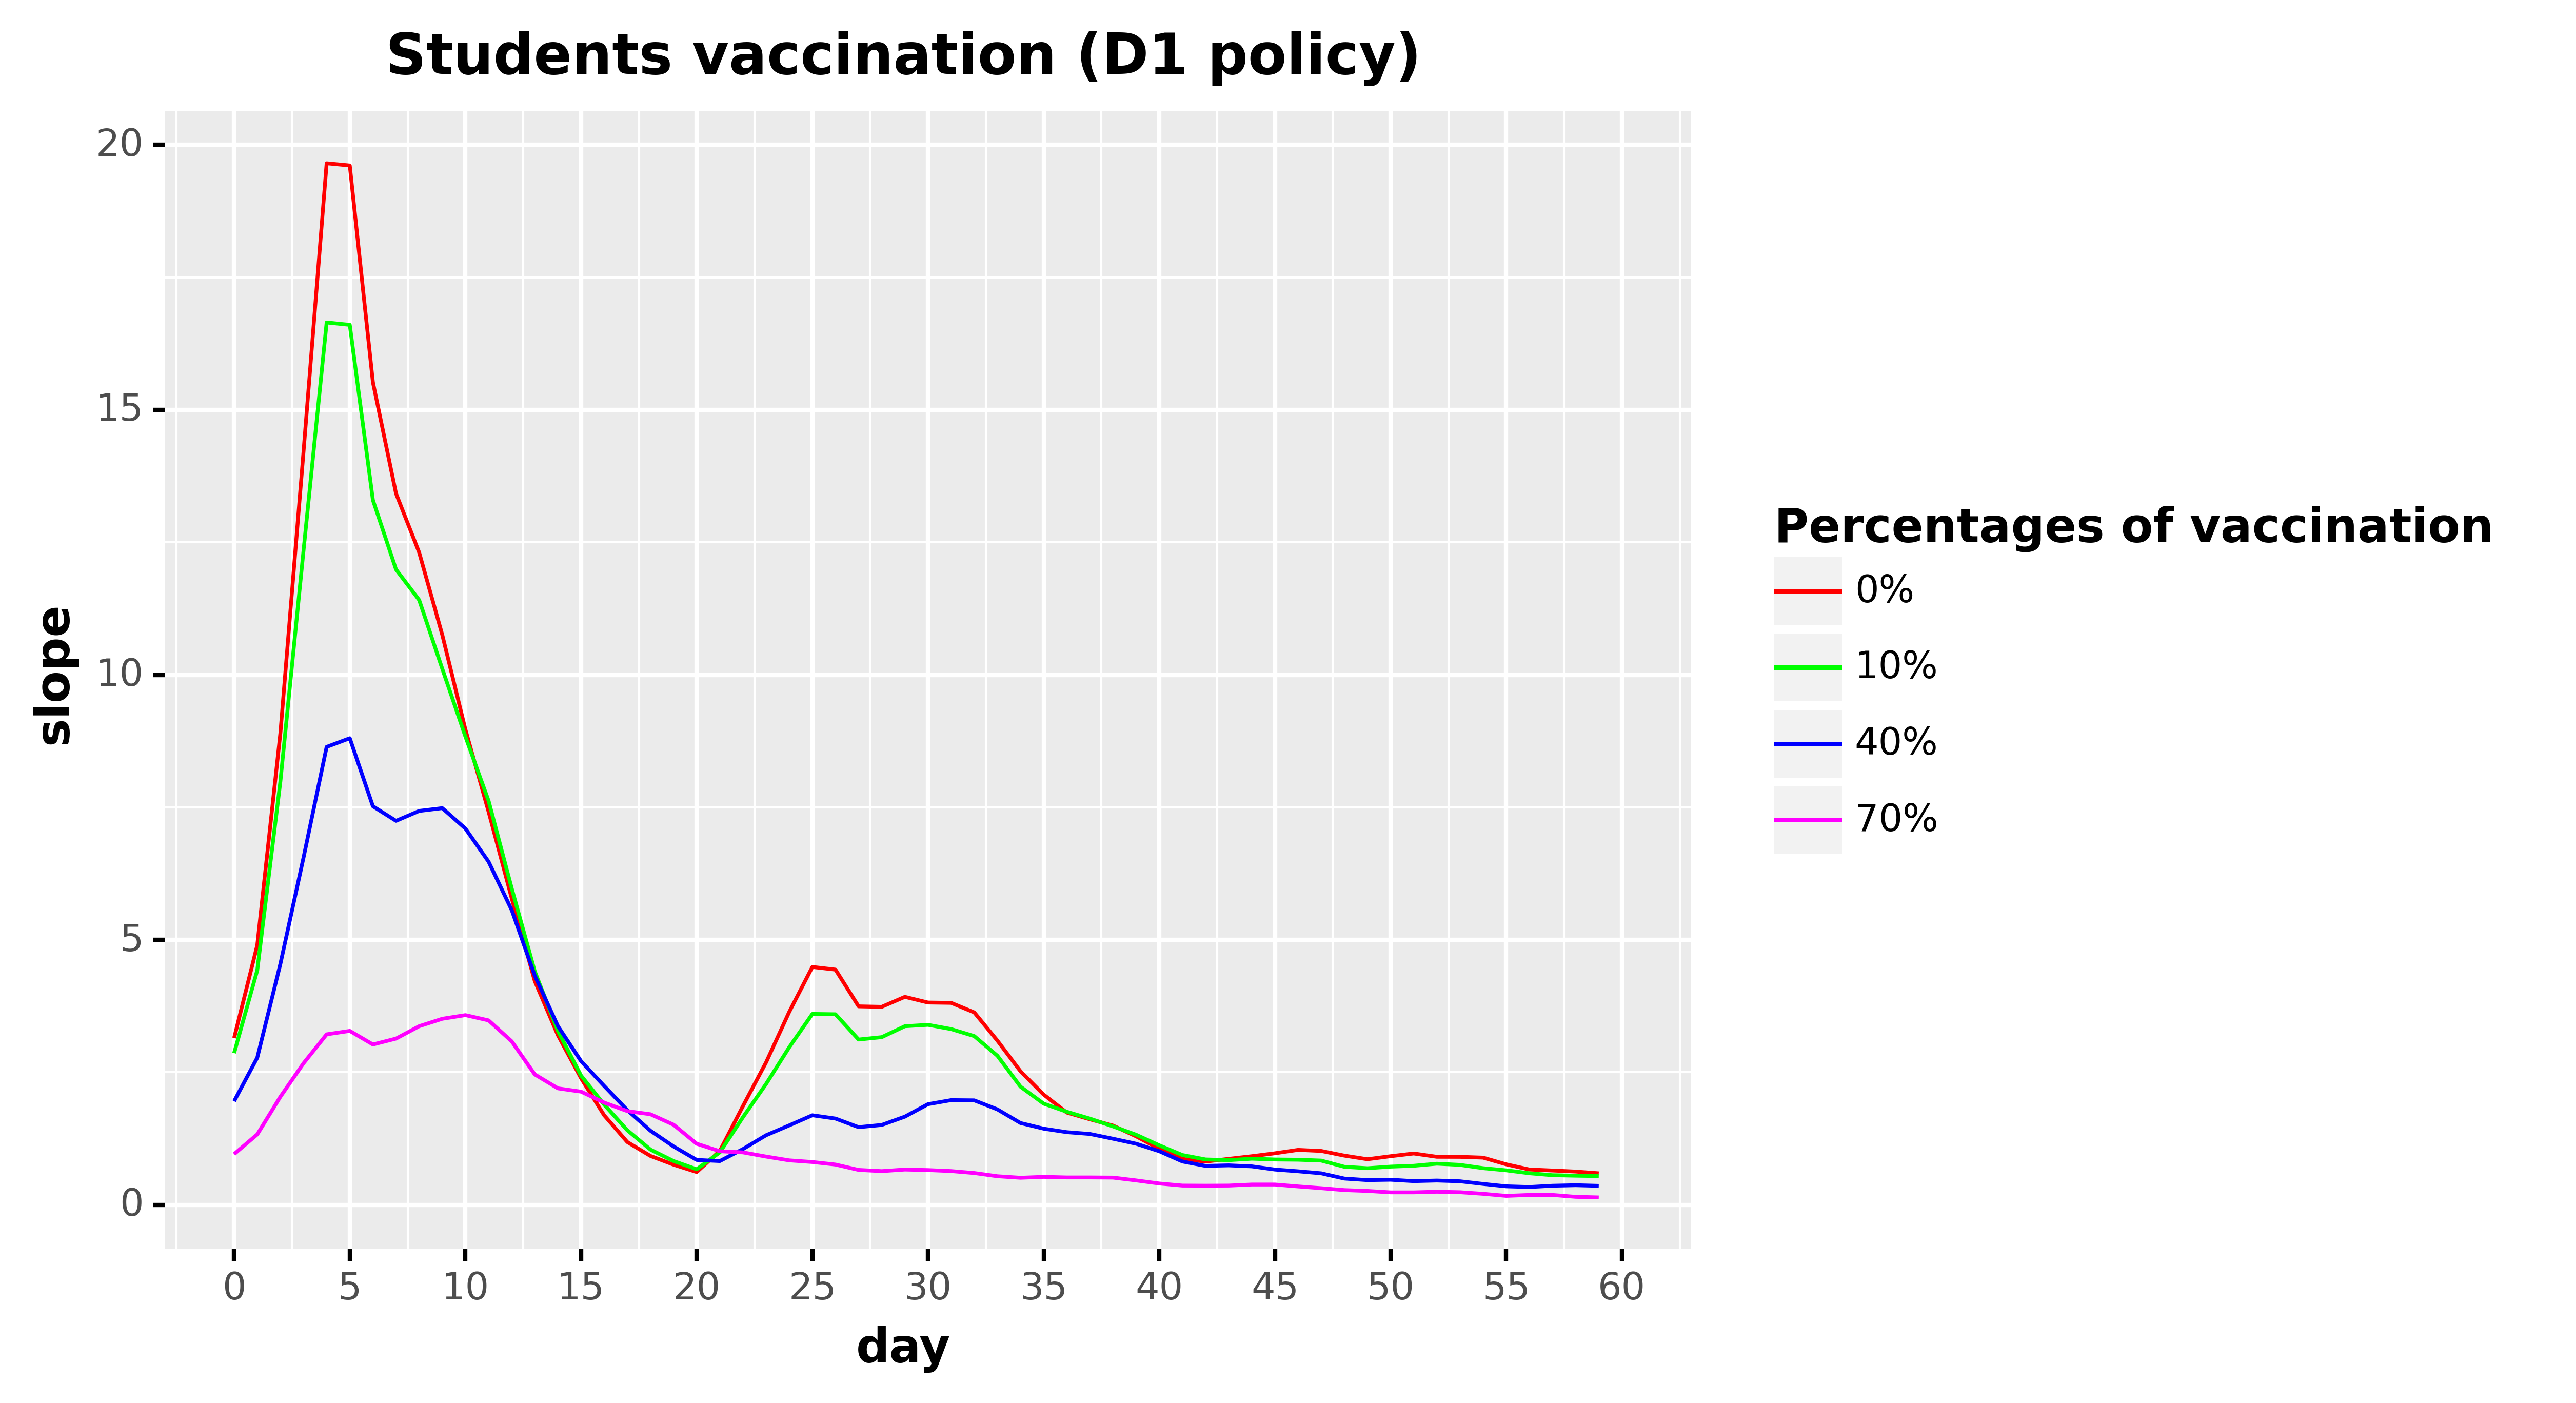

Source data for this figure (header and first rows):
, day, slope, type, type_pretty
0, 0.0, 3.148, Total infected derivative, 0%
1, 1.0, 4.898, Total infected derivative, 0%
2, 2.0, 8.904, Total infected derivative, 0%
3, 3.0, 14.21, Total infected derivative, 0%
4, 4.0, 19.65, Total infected derivative, 0%
5, 5.0, 19.61, Total infected derivative, 0%
6, 6.0, 15.52, Total infected derivative, 0%
7, 7.0, 13.42, Total infected derivative, 0%
8, 8.0, 12.31, Total infected derivative, 0%
9, 9.0, 10.75, Total infected derivative, 0%
10, 10.0, 8.968, Total infected derivative, 0%
11, 11.0, 7.421, Total infected derivative, 0%
12, 12.0, 5.789, Total infected derivative, 0%
13, 13.0, 4.221, Total infected derivative, 0%
14, 14.0, 3.199, Total infected derivative, 0%
15, 15.0, 2.389, Total infected derivative, 0%
16, 16.0, 1.689, Total infected derivative, 0%
17, 17.0, 1.185, Total infected derivative, 0%
18, 18.0, 0.9229, Total infected derivative, 0%
19, 19.0, 0.7585, Total infected derivative, 0%
20, 20.0, 0.6192, Total infected derivative, 0%
21, 21.0, 1.018, Total infected derivative, 0%
22, 22.0, 1.865, Total infected derivative, 0%
23, 23.0, 2.689, Total infected derivative, 0%
24, 24.0, 3.64, Total infected derivative, 0%
25, 25.0, 4.489, Total infected derivative, 0%
26, 26.0, 4.439, Total infected derivative, 0%
27, 27.0, 3.745, Total infected derivative, 0%
28, 28.0, 3.736, Total infected derivative, 0%
29, 29.0, 3.925, Total infected derivative, 0%
30, 30.0, 3.818, Total infected derivative, 0%
31, 31.0, 3.812, Total infected derivative, 0%
32, 32.0, 3.631, Total infected derivative, 0%
33, 33.0, 3.099, Total infected derivative, 0%
34, 34.0, 2.52, Total infected derivative, 0%
35, 35.0, 2.081, Total infected derivative, 0%
36, 36.0, 1.742, Total infected derivative, 0%
37, 37.0, 1.614, Total infected derivative, 0%
38, 38.0, 1.496, Total infected derivative, 0%
39, 39.0, 1.293, Total infected derivative, 0%
40, 40.0, 1.058, Total infected derivative, 0%
41, 41.0, 0.8667, Total infected derivative, 0%
42, 42.0, 0.8167, Total infected derivative, 0%
43, 43.0, 0.8677, Total infected derivative, 0%
44, 44.0, 0.9177, Total infected derivative, 0%
45, 45.0, 0.973, Total infected derivative, 0%
46, 46.0, 1.037, Total infected derivative, 0%
47, 47.0, 1.017, Total infected derivative, 0%
48, 48.0, 0.9288, Total infected derivative, 0%
49, 49.0, 0.8607, Total infected derivative, 0%
50, 50.0, 0.9178, Total infected derivative, 0%
51, 51.0, 0.969, Total infected derivative, 0%
52, 52.0, 0.9069, Total infected derivative, 0%
53, 53.0, 0.9057, Total infected derivative, 0%
54, 54.0, 0.8907, Total infected derivative, 0%
55, 55.0, 0.7645, Total infected derivative, 0%
56, 56.0, 0.6673, Total infected derivative, 0%
57, 57.0, 0.6483, Total infected derivative, 0%
58, 58.0, 0.6282, Total infected derivative, 0%
59, 59.0, 0.5951, Total infected derivative, 0%
... 184 more rows
